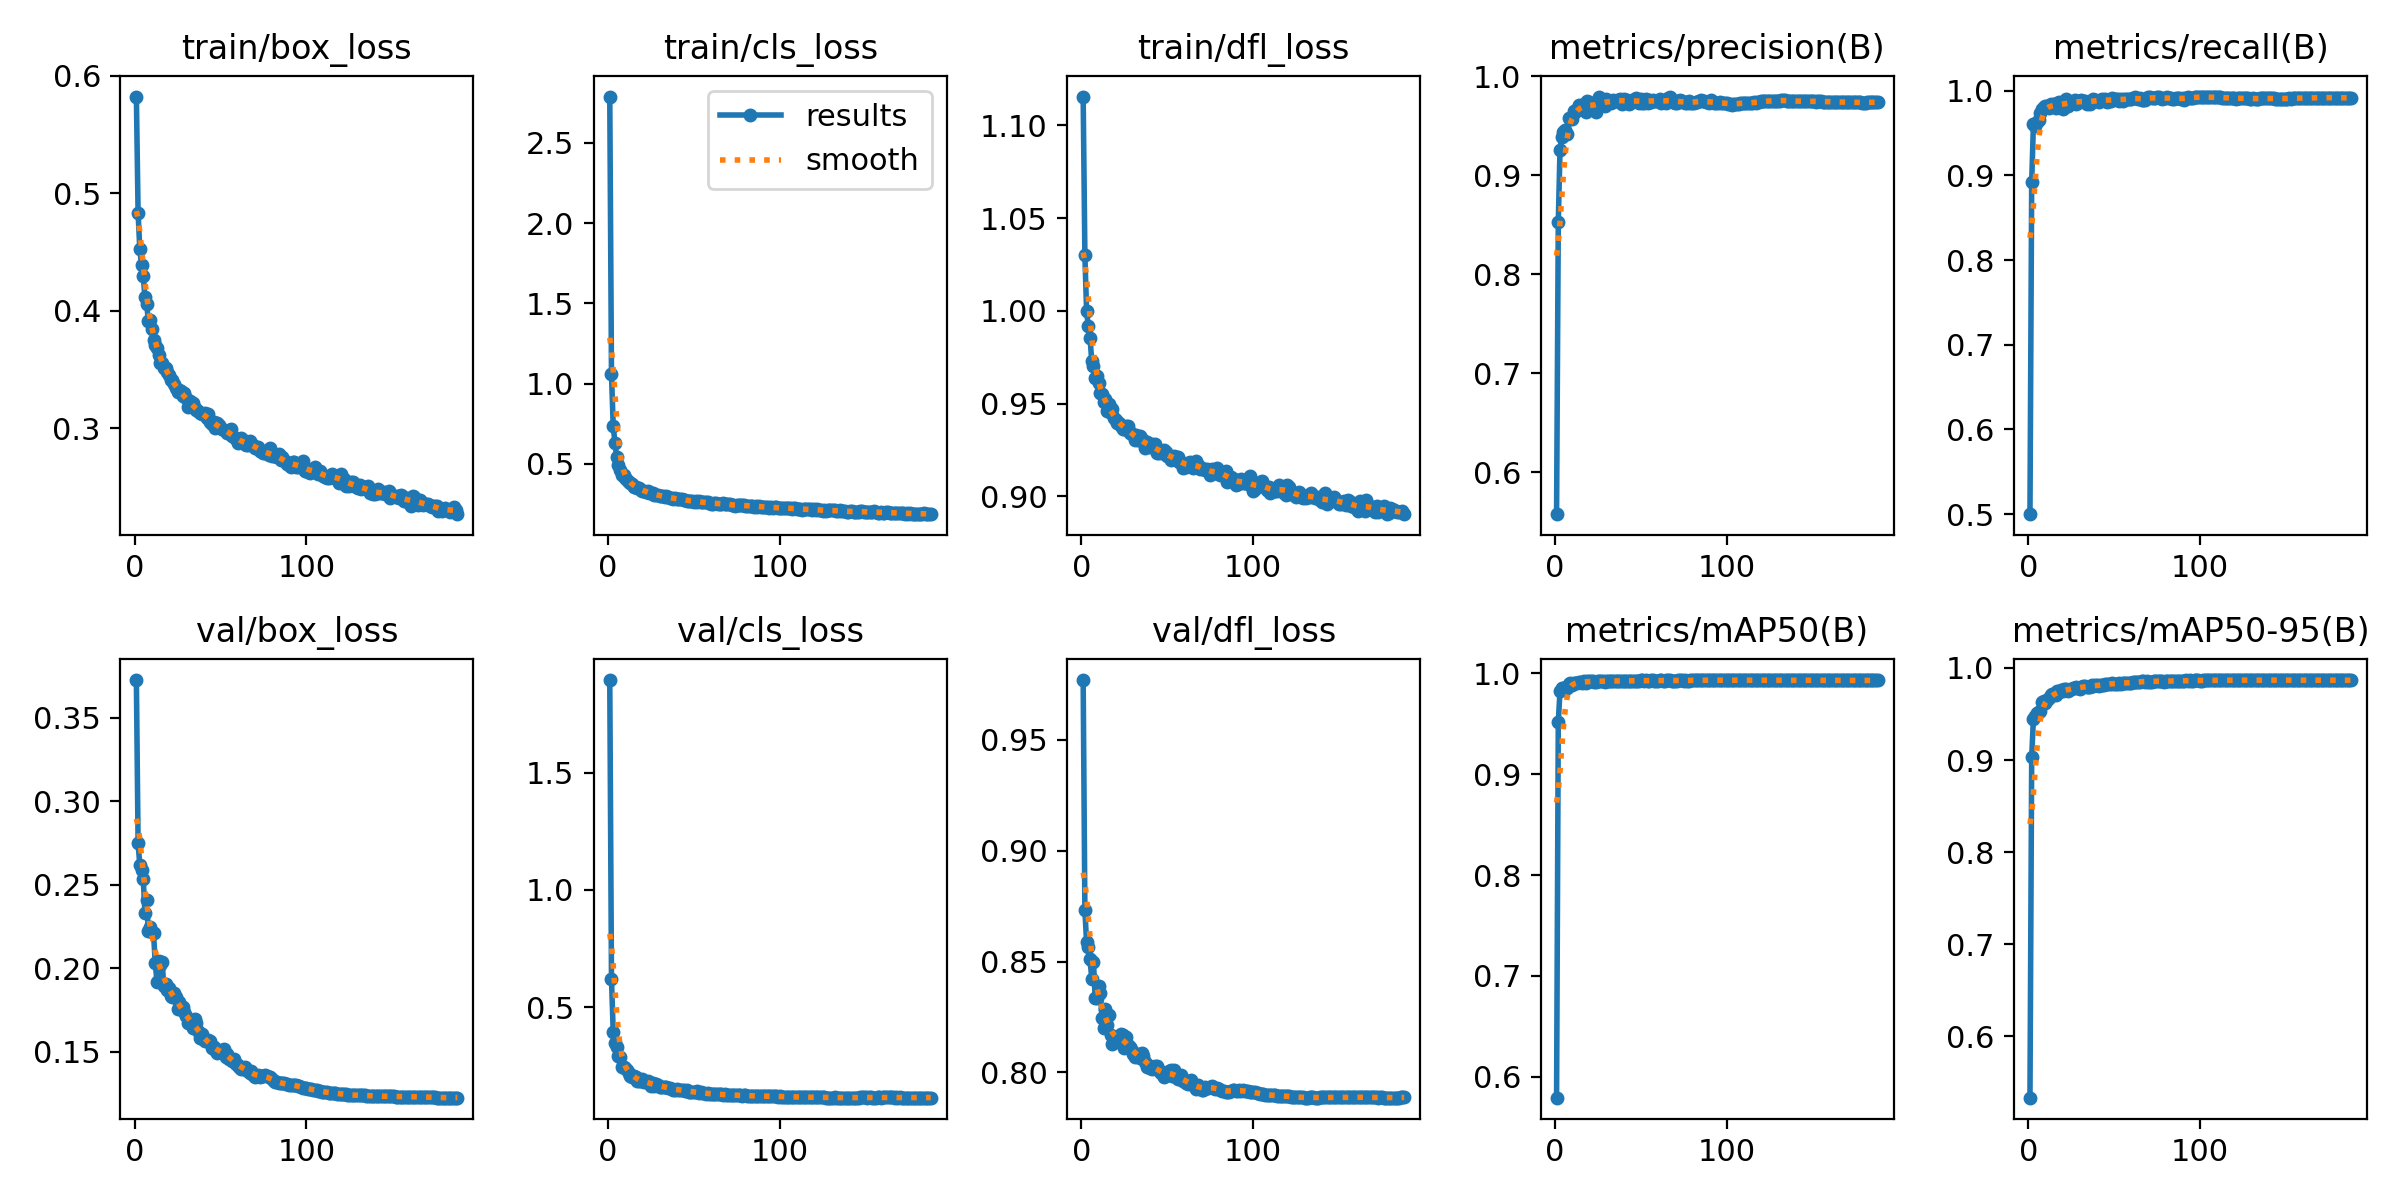

The table this chart was drawn from, first rows:
epoch, train/box_loss, train/cls_loss, train/dfl_loss, metrics/precision(B), metrics/recall(B), metrics/mAP50(B), metrics/mAP50-95(B), val/box_loss, val/cls_loss, val/dfl_loss, lr/pg0, lr/pg1, lr/pg2
1, 0.5824, 2.789, 1.115, 0.5575, 0.5, 0.5793, 0.5334, 0.3725, 1.895, 0.977, 0.06682, 3.3212e-05, 3.3212e-05
2, 0.4836, 1.06, 1.03, 0.8525, 0.8919, 0.9516, 0.903, 0.2748, 0.6193, 0.8732, 0.03352, 6.638e-05, 6.638e-05
3, 0.4523, 0.7371, 0.9997, 0.9257, 0.9604, 0.9826, 0.9446, 0.2617, 0.3953, 0.8587, 0.000221, 9.9384e-05, 9.9384e-05
4, 0.4393, 0.6305, 0.9917, 0.9385, 0.9582, 0.9853, 0.9479, 0.2586, 0.3478, 0.8565, 9.9258e-05, 9.9258e-05, 9.9258e-05
5, 0.4297, 0.5454, 0.9854, 0.9438, 0.9637, 0.9853, 0.9508, 0.2534, 0.3312, 0.8511, 9.9258e-05, 9.9258e-05, 9.9258e-05
6, 0.4115, 0.4931, 0.9728, 0.9455, 0.9658, 0.9858, 0.9525, 0.233, 0.2923, 0.8423, 9.901e-05, 9.901e-05, 9.901e-05
7, 0.4059, 0.4616, 0.97, 0.9413, 0.9736, 0.9857, 0.9527, 0.2408, 0.2855, 0.8499, 9.8763e-05, 9.8763e-05, 9.8763e-05
8, 0.391, 0.4318, 0.9639, 0.9581, 0.9784, 0.9891, 0.9626, 0.222, 0.2445, 0.8336, 9.8515e-05, 9.8515e-05, 9.8515e-05
9, 0.3918, 0.4325, 0.9647, 0.957, 0.9815, 0.9907, 0.9641, 0.2243, 0.2455, 0.8334, 9.8268e-05, 9.8268e-05, 9.8268e-05
10, 0.3847, 0.4138, 0.9609, 0.9572, 0.9823, 0.989, 0.9623, 0.2215, 0.2423, 0.8392, 9.802e-05, 9.802e-05, 9.802e-05
11, 0.3749, 0.3975, 0.9556, 0.9649, 0.9815, 0.9906, 0.9653, 0.2209, 0.232, 0.8357, 9.7773e-05, 9.7773e-05, 9.7773e-05
12, 0.3706, 0.3866, 0.955, 0.9636, 0.9795, 0.9905, 0.9671, 0.2029, 0.2208, 0.8245, 9.7525e-05, 9.7525e-05, 9.7525e-05
13, 0.3683, 0.3802, 0.9507, 0.9672, 0.9842, 0.9906, 0.9706, 0.1919, 0.2069, 0.8198, 9.7278e-05, 9.7278e-05, 9.7278e-05
14, 0.3623, 0.377, 0.9522, 0.9714, 0.982, 0.9918, 0.972, 0.2045, 0.2021, 0.8288, 9.703e-05, 9.703e-05, 9.703e-05
15, 0.3556, 0.3589, 0.9461, 0.9672, 0.9843, 0.9919, 0.9722, 0.2019, 0.2042, 0.8213, 9.6783e-05, 9.6783e-05, 9.6783e-05
16, 0.3559, 0.3541, 0.9496, 0.9703, 0.9793, 0.9907, 0.9703, 0.2038, 0.2026, 0.8259, 9.6535e-05, 9.6535e-05, 9.6535e-05
17, 0.3516, 0.3488, 0.9449, 0.9724, 0.9855, 0.9923, 0.9754, 0.189, 0.1857, 0.8168, 9.6288e-05, 9.6288e-05, 9.6288e-05
18, 0.3512, 0.3483, 0.947, 0.9643, 0.9867, 0.9908, 0.9738, 0.1907, 0.1831, 0.8128, 9.604e-05, 9.604e-05, 9.604e-05
19, 0.3482, 0.3357, 0.9424, 0.9749, 0.9829, 0.9925, 0.9757, 0.1866, 0.1836, 0.8136, 9.5793e-05, 9.5793e-05, 9.5793e-05
20, 0.3449, 0.334, 0.9413, 0.9739, 0.9783, 0.9923, 0.975, 0.1882, 0.1929, 0.816, 9.5545e-05, 9.5545e-05, 9.5545e-05
21, 0.3408, 0.3294, 0.9394, 0.9701, 0.9858, 0.9924, 0.9766, 0.1834, 0.1796, 0.8158, 9.5298e-05, 9.5298e-05, 9.5298e-05
22, 0.341, 0.3271, 0.9397, 0.9668, 0.9901, 0.9926, 0.977, 0.183, 0.1789, 0.8149, 9.505e-05, 9.505e-05, 9.505e-05
23, 0.3372, 0.3295, 0.9377, 0.9713, 0.9821, 0.9918, 0.9752, 0.1852, 0.1843, 0.8175, 9.4802e-05, 9.4802e-05, 9.4802e-05
24, 0.3342, 0.3172, 0.9365, 0.9641, 0.9869, 0.9917, 0.9756, 0.1827, 0.1783, 0.8171, 9.4555e-05, 9.4555e-05, 9.4555e-05
25, 0.3307, 0.3182, 0.9365, 0.9754, 0.9862, 0.9921, 0.9777, 0.1755, 0.1625, 0.8109, 9.4307e-05, 9.4307e-05, 9.4307e-05
26, 0.3328, 0.3164, 0.9379, 0.9795, 0.9862, 0.9928, 0.9779, 0.1798, 0.1741, 0.8161, 9.406e-05, 9.406e-05, 9.406e-05
27, 0.3318, 0.3074, 0.9378, 0.9719, 0.9893, 0.9925, 0.9782, 0.1758, 0.1647, 0.8125, 9.3812e-05, 9.3812e-05, 9.3812e-05
28, 0.3272, 0.3086, 0.934, 0.974, 0.9848, 0.9926, 0.9788, 0.1766, 0.1738, 0.8117, 9.3565e-05, 9.3565e-05, 9.3565e-05
29, 0.3299, 0.3083, 0.9341, 0.9696, 0.9873, 0.992, 0.978, 0.1736, 0.169, 0.8108, 9.3317e-05, 9.3317e-05, 9.3317e-05
30, 0.3256, 0.2999, 0.9333, 0.9774, 0.9867, 0.9924, 0.9773, 0.1714, 0.1596, 0.8085, 9.307e-05, 9.307e-05, 9.307e-05
31, 0.3177, 0.2968, 0.9303, 0.9743, 0.9894, 0.9922, 0.9793, 0.1673, 0.1606, 0.8068, 9.2823e-05, 9.2823e-05, 9.2823e-05
32, 0.3231, 0.3, 0.9329, 0.9739, 0.988, 0.9929, 0.9804, 0.1684, 0.161, 0.8082, 9.2575e-05, 9.2575e-05, 9.2575e-05
33, 0.3215, 0.2911, 0.9302, 0.973, 0.9879, 0.993, 0.9804, 0.1676, 0.1592, 0.8084, 9.2328e-05, 9.2328e-05, 9.2328e-05
34, 0.3214, 0.299, 0.9325, 0.9763, 0.9848, 0.9921, 0.9792, 0.1643, 0.161, 0.8067, 9.208e-05, 9.208e-05, 9.208e-05
35, 0.3169, 0.2926, 0.9309, 0.9753, 0.9871, 0.9927, 0.979, 0.1698, 0.1559, 0.8089, 9.1833e-05, 9.1833e-05, 9.1833e-05
36, 0.3151, 0.2883, 0.9293, 0.9753, 0.9842, 0.9928, 0.9798, 0.1672, 0.1557, 0.8072, 9.1585e-05, 9.1585e-05, 9.1585e-05
37, 0.3146, 0.288, 0.9258, 0.9763, 0.9877, 0.9929, 0.981, 0.1625, 0.1503, 0.8047, 9.1338e-05, 9.1338e-05, 9.1338e-05
38, 0.3126, 0.2813, 0.9292, 0.9769, 0.9904, 0.9922, 0.9802, 0.158, 0.1454, 0.8023, 9.109e-05, 9.109e-05, 9.109e-05
39, 0.3119, 0.286, 0.9282, 0.9724, 0.9898, 0.9927, 0.981, 0.1605, 0.1482, 0.8033, 9.0843e-05, 9.0843e-05, 9.0843e-05
40, 0.3119, 0.2822, 0.9266, 0.9769, 0.9877, 0.9928, 0.9819, 0.1577, 0.1493, 0.8022, 9.0595e-05, 9.0595e-05, 9.0595e-05
41, 0.3126, 0.2793, 0.9285, 0.9762, 0.9869, 0.9926, 0.9808, 0.1562, 0.1475, 0.8017, 9.0348e-05, 9.0348e-05, 9.0348e-05
42, 0.3084, 0.2814, 0.9268, 0.9765, 0.9892, 0.9929, 0.9816, 0.1561, 0.1455, 0.8026, 9.01e-05, 9.01e-05, 9.01e-05
43, 0.3116, 0.2792, 0.928, 0.972, 0.9905, 0.9928, 0.9819, 0.1571, 0.1475, 0.8029, 8.9853e-05, 8.9853e-05, 8.9853e-05
44, 0.3052, 0.2747, 0.9236, 0.9726, 0.9888, 0.9926, 0.9812, 0.1564, 0.1456, 0.8028, 8.9605e-05, 8.9605e-05, 8.9605e-05
45, 0.3035, 0.2761, 0.9235, 0.9759, 0.9901, 0.9927, 0.9821, 0.1523, 0.1426, 0.8012, 8.9357e-05, 8.9357e-05, 8.9357e-05
46, 0.3055, 0.2709, 0.9242, 0.9759, 0.9866, 0.993, 0.9824, 0.1527, 0.1451, 0.8001, 8.911e-05, 8.911e-05, 8.911e-05
47, 0.2999, 0.2711, 0.9233, 0.9778, 0.9876, 0.9929, 0.9824, 0.151, 0.1388, 0.7995, 8.8862e-05, 8.8862e-05, 8.8862e-05
48, 0.304, 0.267, 0.9248, 0.975, 0.9885, 0.9929, 0.9829, 0.149, 0.136, 0.7977, 8.8615e-05, 8.8615e-05, 8.8615e-05
49, 0.3031, 0.2715, 0.9239, 0.9732, 0.991, 0.9929, 0.9834, 0.1502, 0.1381, 0.7989, 8.8368e-05, 8.8368e-05, 8.8368e-05
50, 0.3, 0.2651, 0.9215, 0.9767, 0.9899, 0.9931, 0.983, 0.1502, 0.1378, 0.799, 8.812e-05, 8.812e-05, 8.812e-05
51, 0.2995, 0.2669, 0.922, 0.9728, 0.9907, 0.9932, 0.9826, 0.1508, 0.1381, 0.8009, 8.7872e-05, 8.7872e-05, 8.7872e-05
52, 0.2981, 0.2624, 0.9198, 0.9728, 0.9906, 0.9928, 0.9828, 0.1517, 0.1406, 0.8011, 8.7625e-05, 8.7625e-05, 8.7625e-05
53, 0.2978, 0.2656, 0.9205, 0.9775, 0.9881, 0.9931, 0.9839, 0.1469, 0.1335, 0.7985, 8.7378e-05, 8.7378e-05, 8.7378e-05
54, 0.2958, 0.2597, 0.9215, 0.9731, 0.9904, 0.9926, 0.983, 0.1489, 0.1373, 0.801, 8.713e-05, 8.713e-05, 8.713e-05
55, 0.296, 0.2638, 0.9213, 0.9761, 0.9883, 0.9929, 0.9841, 0.1459, 0.1353, 0.7978, 8.6882e-05, 8.6882e-05, 8.6882e-05
56, 0.2992, 0.2635, 0.9212, 0.9745, 0.9901, 0.993, 0.9839, 0.1456, 0.1328, 0.797, 8.6635e-05, 8.6635e-05, 8.6635e-05
57, 0.2935, 0.2602, 0.9183, 0.976, 0.9901, 0.9934, 0.9841, 0.1442, 0.1304, 0.7979, 8.6388e-05, 8.6388e-05, 8.6388e-05
58, 0.2928, 0.2601, 0.9188, 0.975, 0.9899, 0.9928, 0.9834, 0.1456, 0.1341, 0.799, 8.614e-05, 8.614e-05, 8.614e-05
59, 0.2906, 0.2533, 0.9155, 0.9755, 0.9902, 0.9925, 0.9832, 0.1424, 0.1296, 0.7963, 8.5893e-05, 8.5893e-05, 8.5893e-05
60, 0.2871, 0.2499, 0.9176, 0.9751, 0.9909, 0.9926, 0.9834, 0.1418, 0.1307, 0.7965, 8.5645e-05, 8.5645e-05, 8.5645e-05
... 128 more rows
